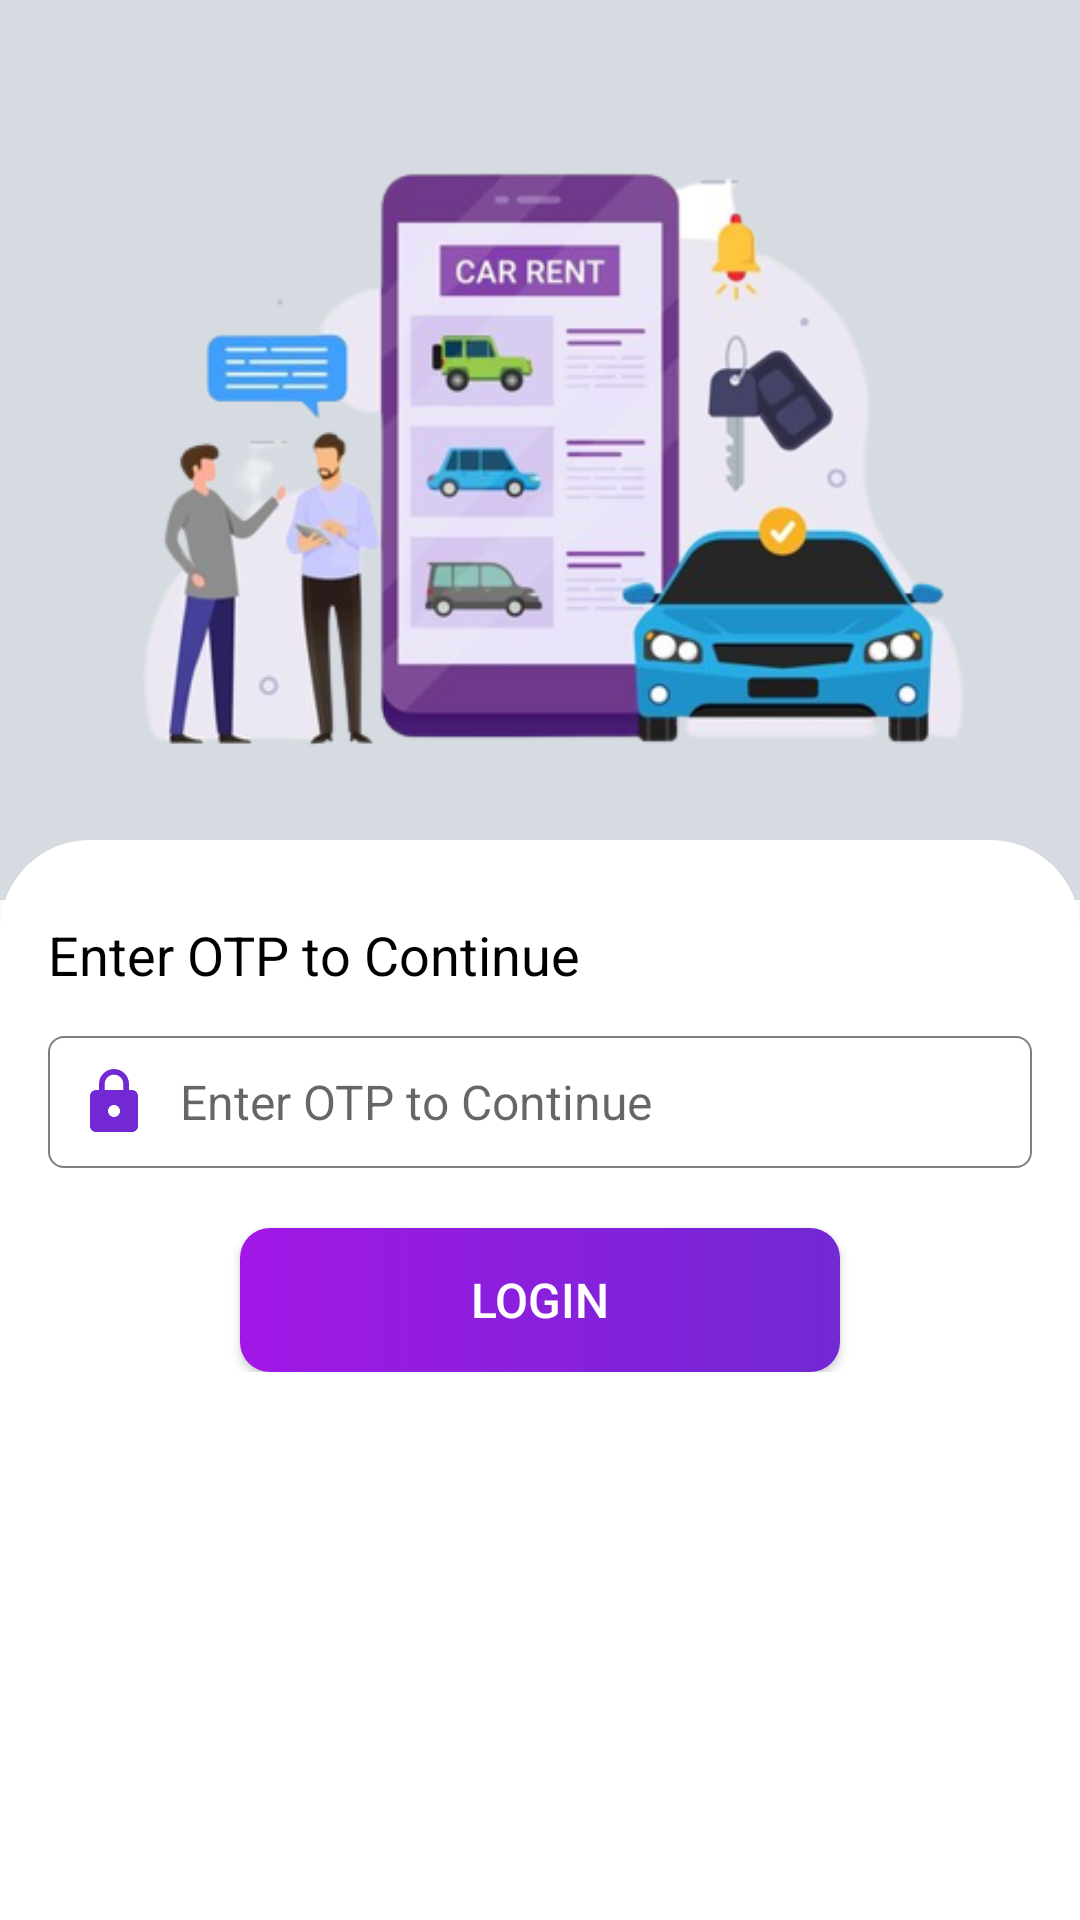

Write the Android layout XML for this screen, with the resource values it uses.
<!-- AndroidManifest.xml: application theme Theme.ERentApp -->
<!-- res/layout/activity_tenant_otp.xml -->
<?xml version="1.0" encoding="utf-8"?>
<RelativeLayout xmlns:android="http://schemas.android.com/apk/res/android"
    xmlns:app="http://schemas.android.com/apk/res-auto"
    xmlns:tools="http://schemas.android.com/tools"
    android:layout_width="match_parent"
    android:layout_height="match_parent"
    android:background="@color/transparent_color"
    tools:context="com.college.tenant.TenantOtpActivity">

    <ScrollView
        android:layout_width="match_parent"
        android:layout_height="match_parent"
        android:fillViewport="true">

        <LinearLayout
            android:layout_width="match_parent"
            android:layout_height="wrap_content"
            android:background="@color/transparent_color"
            android:orientation="vertical">

            <RelativeLayout
                android:layout_width="match_parent"
                android:layout_height="wrap_content"
                android:background="@color/transparent_color">

                <ImageView
                    android:layout_width="match_parent"
                    android:layout_height="300dp"
                    android:adjustViewBounds="true"
                    android:background="@color/gradient"
                    android:scaleType="centerCrop"
                    android:src="@drawable/login_illustration" />

                <RelativeLayout
                    android:layout_width="match_parent"
                    android:layout_height="match_parent"
                    android:layout_marginTop="@dimen/padding_280dp"
                    android:background="@drawable/loginbg">

                    <LinearLayout
                        android:layout_width="match_parent"
                        android:layout_height="wrap_content"
                        android:orientation="vertical"
                        android:padding="@dimen/padding_16">

                        <TextView
                            android:layout_width="match_parent"
                            android:layout_height="wrap_content"
                            android:layout_marginTop="@dimen/padding_10"
                            android:text="Enter OTP to Continue"
                            android:textColor="@color/black"
                            android:textSize="@dimen/font_18" />

                        <EditText
                            android:id="@+id/edt_tenant_otp"
                            android:layout_width="match_parent"
                            android:layout_height="wrap_content"
                            android:layout_marginTop="@dimen/padding_15"
                            android:background="@drawable/border_edtbg"
                            android:drawableLeft="@drawable/ic_lock"
                            android:drawablePadding="@dimen/padding_10"
                            android:hint="Enter OTP to Continue"
                            android:inputType="phone"
                            android:maxLength="6"
                            android:textColor="@color/black"
                            android:textSize="@dimen/font_16" />

                        <Button
                            android:id="@+id/btn_tenant_submit"
                            android:layout_width="@dimen/padding_200"
                            android:layout_height="wrap_content"
                            android:layout_gravity="center"
                            android:layout_marginTop="@dimen/padding_20"
                            android:background="@drawable/btnbg"
                            android:text="@string/login"
                            android:textColor="@color/white"
                            android:textSize="@dimen/font_16" />

                    </LinearLayout>
                </RelativeLayout>
            </RelativeLayout>
        </LinearLayout>
    </ScrollView>
</RelativeLayout>
<!-- resources referenced by this layout -->
<resources>
  <color name="black">#FF000000</color>
  <color name="gradient">#D5DBE1</color>
  <color name="transparent_color">#DAFBFBFB</color>
  <color name="white">#FFFFFFFF</color>
  <dimen name="font_16">16sp</dimen>
  <dimen name="font_18">18sp</dimen>
  <dimen name="padding_10">10dp</dimen>
  <dimen name="padding_15">15dp</dimen>
  <dimen name="padding_16">16dp</dimen>
  <dimen name="padding_20">20dp</dimen>
  <dimen name="padding_200">200dp</dimen>
  <dimen name="padding_280dp">280dp</dimen>
  <!-- drawable border_edtbg (drawable) -->
  <?xml version="1.0" encoding="utf-8"?>
  <shape xmlns:android="http://schemas.android.com/apk/res/android"
      android:shape="rectangle">
      <corners
          android:radius="@dimen/padding_5"/>
      <stroke
          android:width="0.5dp"
          android:color="#817E7E"/>
      <padding
          android:top="@dimen/padding_10"
          android:right="@dimen/padding_10"
          android:bottom="@dimen/padding_10"
          android:left="@dimen/padding_10"/>
      <solid
          android:color="#fff">
  
      </solid>
  
  </shape>
  <!-- drawable btnbg (drawable) -->
  <?xml version="1.0" encoding="utf-8"?>
  <shape
      xmlns:android="http://schemas.android.com/apk/res/android"
      android:shape="rectangle">
      <corners
          android:radius="@dimen/padding_10"/>
      <gradient android:startColor="@color/gradient_one"
          android:endColor="@color/gradient_two"
          android:angle="360"/>
  
  </shape>
  <!-- drawable ic_lock (drawable) -->
  <vector xmlns:android="http://schemas.android.com/apk/res/android"
      android:width="24dp"
      android:height="24dp"
      android:viewportWidth="24"
      android:viewportHeight="24">
    <path
        android:fillColor="@color/purple_200"
        android:pathData="M18,8h-1L17,6c0,-2.76 -2.24,-5 -5,-5S7,3.24 7,6v2L6,8c-1.1,0 -2,0.9 -2,2v10c0,1.1 0.9,2 2,2h12c1.1,0 2,-0.9 2,-2L20,10c0,-1.1 -0.9,-2 -2,-2zM12,17c-1.1,0 -2,-0.9 -2,-2s0.9,-2 2,-2 2,0.9 2,2 -0.9,2 -2,2zM15.1,8L8.9,8L8.9,6c0,-1.71 1.39,-3.1 3.1,-3.1 1.71,0 3.1,1.39 3.1,3.1v2z"/>
  </vector>
  <!-- drawable login_illustration: png bitmap (drawable, 127117 bytes) -->
  <!-- drawable loginbg (drawable) -->
  <?xml version="1.0" encoding="utf-8"?>
  <shape xmlns:android="http://schemas.android.com/apk/res/android"
      android:shape="rectangle">
      <corners android:topRightRadius="30dp"
          android:topLeftRadius="30dp"/>
      <solid android:color="@color/white"/>
  </shape>
  <string name="login">Login</string>
  <style name="Theme.ERentApp" parent="Theme.AppCompat.Light.DarkActionBar">
          
          <item name="colorPrimary">@color/purple_500</item>
          <item name="colorPrimaryVariant">@color/purple_700</item>
          <item name="colorOnPrimary">@color/white</item>
          
          <item name="colorSecondary">@color/teal_200</item>
          <item name="colorSecondaryVariant">@color/teal_700</item>
          <item name="colorOnSecondary">@color/black</item>
          
          <item name="android:statusBarColor">?attr/colorPrimaryVariant</item>
          
      </style>
  <dimen name="padding_5">5dp</dimen>
  <color name="gradient_one">#A217E6</color>
  <color name="gradient_two">#7228D3</color>
  <color name="purple_200">#7228D3</color>
  <color name="purple_500">#7228D3</color>
  <color name="purple_700">#7228D3</color>
  <color name="teal_200">#FF03DAC5</color>
  <color name="teal_700">#FF018786</color>
</resources>
